Run: headless pygame with SDL's dummy video driver; simulated clock (each Clock.tick advances the game by its frame time, no real sleeping); random seed 0; keys injected as events and as key.get_pressed() state; no mouse input; restart key SPACE tapped at the start of phases 3 and 4.
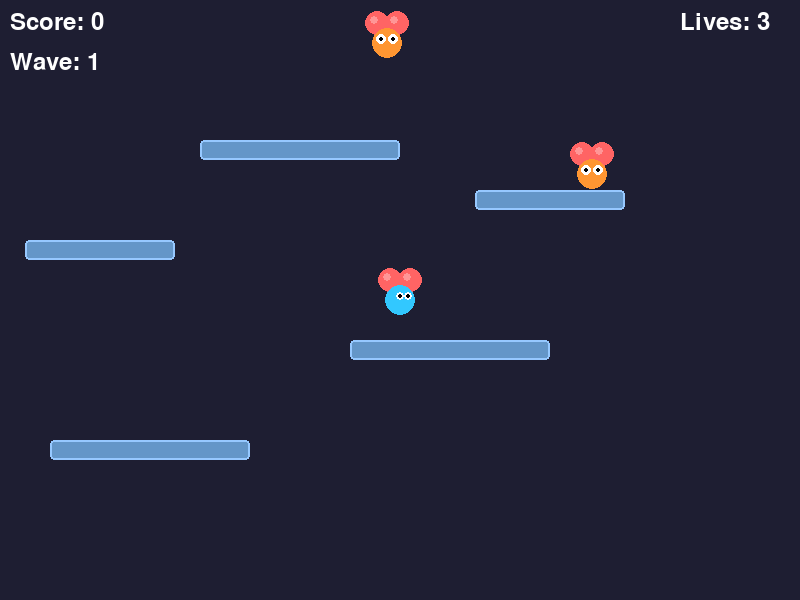
Frame 1 of 4 · flips 1–60 · no input
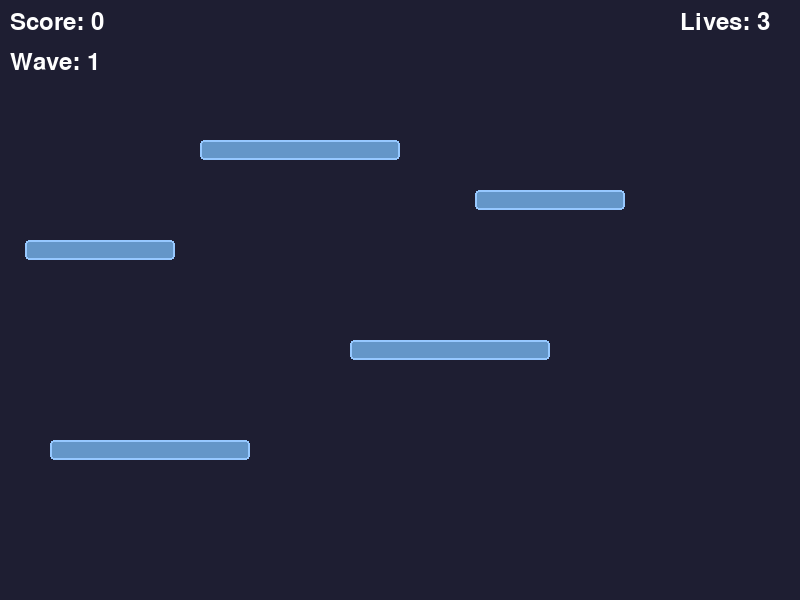
Frame 2 of 4 · flips 61–180 · tapped SPACE, RETURN · held RIGHT (→), D
Frame 3 of 4 · flips 181–300 · tapped SPACE · held DOWN (↓), S · screen unchanged from frame 2, image omitted
Frame 4 of 4 · flips 301–420 · tapped SPACE · held LEFT (←), A, UP (↑), W · screen unchanged from frame 3, image omitted

The pygame program that drew these frames:

"""
Vector Balloon Fight - Gravity
A 2D side-scroller where you flap to gain altitude and pop enemy balloons.
"""

import pygame
import random
import math

# Constants
SCREEN_WIDTH = 800
SCREEN_HEIGHT = 600
FPS = 60

# Colors
COLOR_BG = (30, 30, 50)
COLOR_PLAYER = (50, 200, 255)
COLOR_BALLOON = (255, 100, 100)
COLOR_ENEMY = (255, 150, 50)
COLOR_PLATFORM = (100, 150, 200)
COLOR_TEXT = (255, 255, 255)

# Physics
GRAVITY = 0.3
FLAP_FORCE = -6.0
MAX_FALL_SPEED = 10.0
BALLOON_LIFT = 0.15

# Game settings
PLAYER_LIVES = 3
ENEMIES_PER_WAVE = 5
WAVE_BONUS = 500
ENEMY_SCORE = 100


class Vector2:
    def __init__(self, x=0.0, y=0.0):
        self.x = x
        self.y = y

    def __add__(self, other):
        return Vector2(self.x + other.x, self.y + other.y)

    def __sub__(self, other):
        return Vector2(self.x - other.x, self.y - other.y)

    def __mul__(self, scalar):
        return Vector2(self.x * scalar, self.y * scalar)

    def magnitude(self):
        return math.sqrt(self.x**2 + self.y**2)

    def normalize(self):
        mag = self.magnitude()
        if mag > 0:
            return Vector2(self.x / mag, self.y / mag)
        return Vector2(0, 0)


class Entity:
    def __init__(self, x, y, width, height):
        self.pos = Vector2(x, y)
        self.vel = Vector2(0, 0)
        self.width = width
        self.height = height
        self.active = True

    def get_rect(self):
        return pygame.Rect(
            int(self.pos.x - self.width // 2),
            int(self.pos.y - self.height // 2),
            self.width,
            self.height
        )

    def update(self, dt):
        pass

    def draw(self, surface):
        pass


class Platform(Entity):
    def __init__(self, x, y, width, height):
        super().__init__(x, y, width, height)

    def draw(self, surface):
        rect = self.get_rect()
        pygame.draw.rect(surface, COLOR_PLATFORM, rect, border_radius=4)
        pygame.draw.rect(surface, (150, 200, 255), rect, 2, border_radius=4)


class Balloon:
    def __init__(self, offset_x, offset_y):
        self.offset_x = offset_x
        self.offset_y = offset_y
        self.radius = 12
        self.popped = False

    def draw(self, surface, owner_x, owner_y):
        if not self.popped:
            x = int(owner_x + self.offset_x)
            y = int(owner_y + self.offset_y)
            pygame.draw.circle(surface, COLOR_BALLOON, (x, y), self.radius)
            pygame.draw.circle(surface, (255, 150, 150), (x - 3, y - 3), 4)


class Character(Entity):
    def __init__(self, x, y, width=30, height=30):
        super().__init__(x, y, width, height)
        self.balloons = [
            Balloon(-10, -20),
            Balloon(10, -20)
        ]
        self.on_ground = False

    def update(self, dt, platforms):
        # Apply gravity
        self.vel.y += GRAVITY * dt

        # Apply balloon lift
        active_balloons = sum(1 for b in self.balloons if not b.popped)
        if active_balloons > 0:
            self.vel.y -= BALLOON_LIFT * active_balloons * dt

        # Clamp fall speed
        if self.vel.y > MAX_FALL_SPEED:
            self.vel.y = MAX_FALL_SPEED

        # Update position
        self.pos.x += self.vel.x * dt
        self.pos.y += self.vel.y * dt

        # Platform collision
        self.on_ground = False
        for platform in platforms:
            if self.collides_with_platform(platform):
                self.resolve_platform_collision(platform)

    def collides_with_platform(self, platform):
        rect = self.get_rect()
        plat_rect = platform.get_rect()
        return rect.colliderect(plat_rect)

    def resolve_platform_collision(self, platform):
        rect = self.get_rect()
        plat_rect = platform.get_rect()

        # Determine collision side
        overlap_left = (rect.right - plat_rect.left)
        overlap_right = (plat_rect.right - rect.left)
        overlap_top = (rect.bottom - plat_rect.top)
        overlap_bottom = (plat_rect.bottom - rect.top)

        min_overlap = min(overlap_left, overlap_right, overlap_top, overlap_bottom)

        if min_overlap == overlap_top and self.vel.y > 0:
            self.pos.y = plat_rect.top - self.height // 2
            self.vel.y = 0
            self.on_ground = True
        elif min_overlap == overlap_bottom and self.vel.y < 0:
            self.pos.y = plat_rect.bottom + self.height // 2
            self.vel.y = 0
        elif min_overlap == overlap_left and self.vel.x > 0:
            self.pos.x = plat_rect.left - self.width // 2
            self.vel.x = -self.vel.x * 0.5
        elif min_overlap == overlap_right and self.vel.x < 0:
            self.pos.x = plat_rect.right + self.width // 2
            self.vel.x = -self.vel.x * 0.5

    def flap(self):
        if any(not b.popped for b in self.balloons):
            self.vel.y = FLAP_FORCE

    def pop_balloon(self):
        for balloon in self.balloons:
            if not balloon.popped:
                balloon.popped = True
                return True
        return False

    def has_balloons(self):
        return any(not b.popped for b in self.balloons)

    def draw(self, surface):
        # Draw balloons first
        for balloon in self.balloons:
            balloon.draw(surface, self.pos.x, self.pos.y)

        # Draw character body
        rect = self.get_rect()
        if self.has_balloons():
            color = COLOR_PLAYER
        else:
            color = (150, 150, 150)

        pygame.draw.ellipse(surface, color, rect)

        # Draw eyes
        eye_offset_x = 4 if self.vel.x >= 0 else -4
        pygame.draw.circle(surface, (255, 255, 255), (int(rect.centerx + eye_offset_x - 4), int(rect.centery - 4)), 4)
        pygame.draw.circle(surface, (255, 255, 255), (int(rect.centerx + eye_offset_x + 4), int(rect.centery - 4)), 4)
        pygame.draw.circle(surface, (0, 0, 0), (int(rect.centerx + eye_offset_x - 4), int(rect.centery - 4)), 2)
        pygame.draw.circle(surface, (0, 0, 0), (int(rect.centerx + eye_offset_x + 4), int(rect.centery - 4)), 2)


class Enemy(Character):
    def __init__(self, x, y):
        super().__init__(x, y)
        self.target_x = x
        self.target_y = y
        self.change_target_timer = 0
        self.speed = 2.0

    def update(self, dt, platforms):
        super().update(dt, platforms)

        # AI behavior - move toward target
        to_target = Vector2(self.target_x - self.pos.x, self.target_y - self.pos.y)
        dist = to_target.magnitude()

        if dist < 50 or self.change_target_timer <= 0:
            self.change_target_timer = random.randint(60, 180)
            self.target_x = random.randint(50, SCREEN_WIDTH - 50)
            self.target_y = random.randint(50, SCREEN_HEIGHT // 2)

        if dist > 0:
            direction = to_target.normalize()
            self.vel.x = direction.x * self.speed

        # Occasional flap
        if random.random() < 0.02 and self.pos.y > 100:
            self.flap()

        # Screen wrap horizontal
        if self.pos.x < -20:
            self.pos.x = SCREEN_WIDTH + 20
        elif self.pos.x > SCREEN_WIDTH + 20:
            self.pos.x = -20

        self.change_target_timer -= dt

    def draw(self, surface):
        # Draw balloons
        for balloon in self.balloons:
            balloon.draw(surface, self.pos.x, self.pos.y)

        # Draw enemy body
        rect = self.get_rect()
        color = COLOR_ENEMY if self.has_balloons() else (150, 100, 50)

        pygame.draw.ellipse(surface, color, rect)

        # Draw angry eyes
        pygame.draw.circle(surface, (255, 255, 255), (int(rect.centerx - 6), int(rect.centery - 4)), 5)
        pygame.draw.circle(surface, (255, 255, 255), (int(rect.centerx + 6), int(rect.centery - 4)), 5)
        pygame.draw.circle(surface, (0, 0, 0), (int(rect.centerx - 6), int(rect.centery - 4)), 2)
        pygame.draw.circle(surface, (0, 0, 0), (int(rect.centerx + 6), int(rect.centery - 4)), 2)


class Player(Character):
    def __init__(self, x, y):
        super().__init__(x, y)
        self.speed = 4.0

    def update(self, dt, platforms):
        super().update(dt, platforms)

        # Horizontal movement
        keys = pygame.key.get_pressed()
        self.vel.x = 0
        if keys[pygame.K_LEFT]:
            self.vel.x = -self.speed
        if keys[pygame.K_RIGHT]:
            self.vel.x = self.speed

        # Screen bounds
        self.pos.x = max(20, min(SCREEN_WIDTH - 20, self.pos.x))

    def draw(self, surface):
        super().draw(surface)


class Game:
    def __init__(self):
        pygame.init()
        self.screen = pygame.display.set_mode((SCREEN_WIDTH, SCREEN_HEIGHT))
        pygame.display.set_caption("Vector Balloon Fight - Gravity")
        self.clock = pygame.time.Clock()
        self.font = pygame.font.Font(None, 36)
        self.large_font = pygame.font.Font(None, 72)

        self.reset_game()

    def reset_game(self):
        self.player = Player(SCREEN_WIDTH // 2, SCREEN_HEIGHT // 2)
        self.enemies = []
        self.platforms = self.create_platforms()
        self.score = 0
        self.lives = PLAYER_LIVES
        self.wave = 1
        self.spawn_wave()
        self.game_over = False
        self.falling_penalty = 0

    def create_platforms(self):
        platforms = [
            Platform(150, 450, 200, 20),
            Platform(450, 350, 200, 20),
            Platform(100, 250, 150, 20),
            Platform(550, 200, 150, 20),
            Platform(300, 150, 200, 20),
        ]
        return platforms

    def spawn_wave(self):
        self.enemies = []
        for _ in range(ENEMIES_PER_WAVE + self.wave - 1):
            x = random.randint(50, SCREEN_WIDTH - 50)
            y = random.randint(50, 200)
            self.enemies.append(Enemy(x, y))

    def check_collisions(self):
        player_rect = self.player.get_rect()

        for enemy in self.enemies[:]:
            if not enemy.active:
                continue

            enemy_rect = enemy.get_rect()

            # Check collision
            if player_rect.colliderect(enemy_rect):
                # Player landing on enemy from above
                if self.player.vel.y > 0 and self.player.pos.y < enemy.pos.y:
                    if enemy.pop_balloon():
                        self.score += ENEMY_SCORE
                        if not enemy.has_balloons():
                            enemy.active = False
                            self.score += ENEMY_SCORE
                # Enemy touching player
                else:
                    if self.player.pop_balloon():
                        if not self.player.has_balloons():
                            self.lives -= 1
                            self.player.pos = Vector2(SCREEN_WIDTH // 2, SCREEN_HEIGHT // 2)
                            self.player.vel = Vector2(0, 0)
                            for b in self.player.balloons:
                                b.popped = False

                            if self.lives <= 0:
                                self.game_over = True

    def update(self):
        if self.game_over:
            return

        dt = 1.0

        # Update player
        self.player.update(dt, self.platforms)

        # Update enemies
        for enemy in self.enemies:
            enemy.update(dt, self.platforms)

        # Check collisions
        self.check_collisions()

        # Remove inactive enemies
        self.enemies = [e for e in self.enemies if e.active]

        # Check for wave completion
        if len(self.enemies) == 0:
            self.score += WAVE_BONUS
            self.wave += 1
            self.spawn_wave()

        # Penalty for falling below screen
        if self.player.pos.y > SCREEN_HEIGHT + 50:
            self.falling_penalty += 1
            if self.falling_penalty % 10 == 0:
                self.score -= 10
                if not self.player.has_balloons():
                    self.lives -= 1
                    if self.lives <= 0:
                        self.game_over = True
                    self.player.pos = Vector2(SCREEN_WIDTH // 2, SCREEN_HEIGHT // 2)
                    self.player.vel = Vector2(0, 0)
                    for b in self.player.balloons:
                        b.popped = False
        else:
            self.falling_penalty = 0

    def draw(self):
        self.screen.fill(COLOR_BG)

        # Draw platforms
        for platform in self.platforms:
            platform.draw(self.screen)

        # Draw enemies
        for enemy in self.enemies:
            enemy.draw(self.screen)

        # Draw player
        self.player.draw(self.screen)

        # Draw UI
        score_text = self.font.render(f"Score: {self.score}", True, COLOR_TEXT)
        wave_text = self.font.render(f"Wave: {self.wave}", True, COLOR_TEXT)
        lives_text = self.font.render(f"Lives: {self.lives}", True, COLOR_TEXT)

        self.screen.blit(score_text, (10, 10))
        self.screen.blit(wave_text, (10, 50))
        self.screen.blit(lives_text, (SCREEN_WIDTH - 120, 10))

        if self.game_over:
            overlay = pygame.Surface((SCREEN_WIDTH, SCREEN_HEIGHT))
            overlay.set_alpha(150)
            overlay.fill((0, 0, 0))
            self.screen.blit(overlay, (0, 0))

            game_over_text = self.large_font.render("GAME OVER", True, (255, 100, 100))
            final_score_text = self.font.render(f"Final Score: {self.score}", True, COLOR_TEXT)
            restart_text = self.font.render("Press SPACE to restart", True, COLOR_TEXT)

            self.screen.blit(game_over_text, (SCREEN_WIDTH // 2 - game_over_text.get_width() // 2, SCREEN_HEIGHT // 2 - 60))
            self.screen.blit(final_score_text, (SCREEN_WIDTH // 2 - final_score_text.get_width() // 2, SCREEN_HEIGHT // 2 + 10))
            self.screen.blit(restart_text, (SCREEN_WIDTH // 2 - restart_text.get_width() // 2, SCREEN_HEIGHT // 2 + 60))

        pygame.display.flip()

    def run(self):
        running = True
        while running:
            for event in pygame.event.get():
                if event.type == pygame.QUIT:
                    running = False
                elif event.type == pygame.KEYDOWN:
                    if event.key == pygame.K_SPACE or event.key == pygame.K_UP:
                        if self.game_over:
                            self.reset_game()
                        else:
                            self.player.flap()
                    elif event.key == pygame.K_ESCAPE:
                        running = False

            self.update()
            self.draw()
            self.clock.tick(FPS)

        pygame.quit()


if __name__ == "__main__":
    game = Game()
    game.run()
